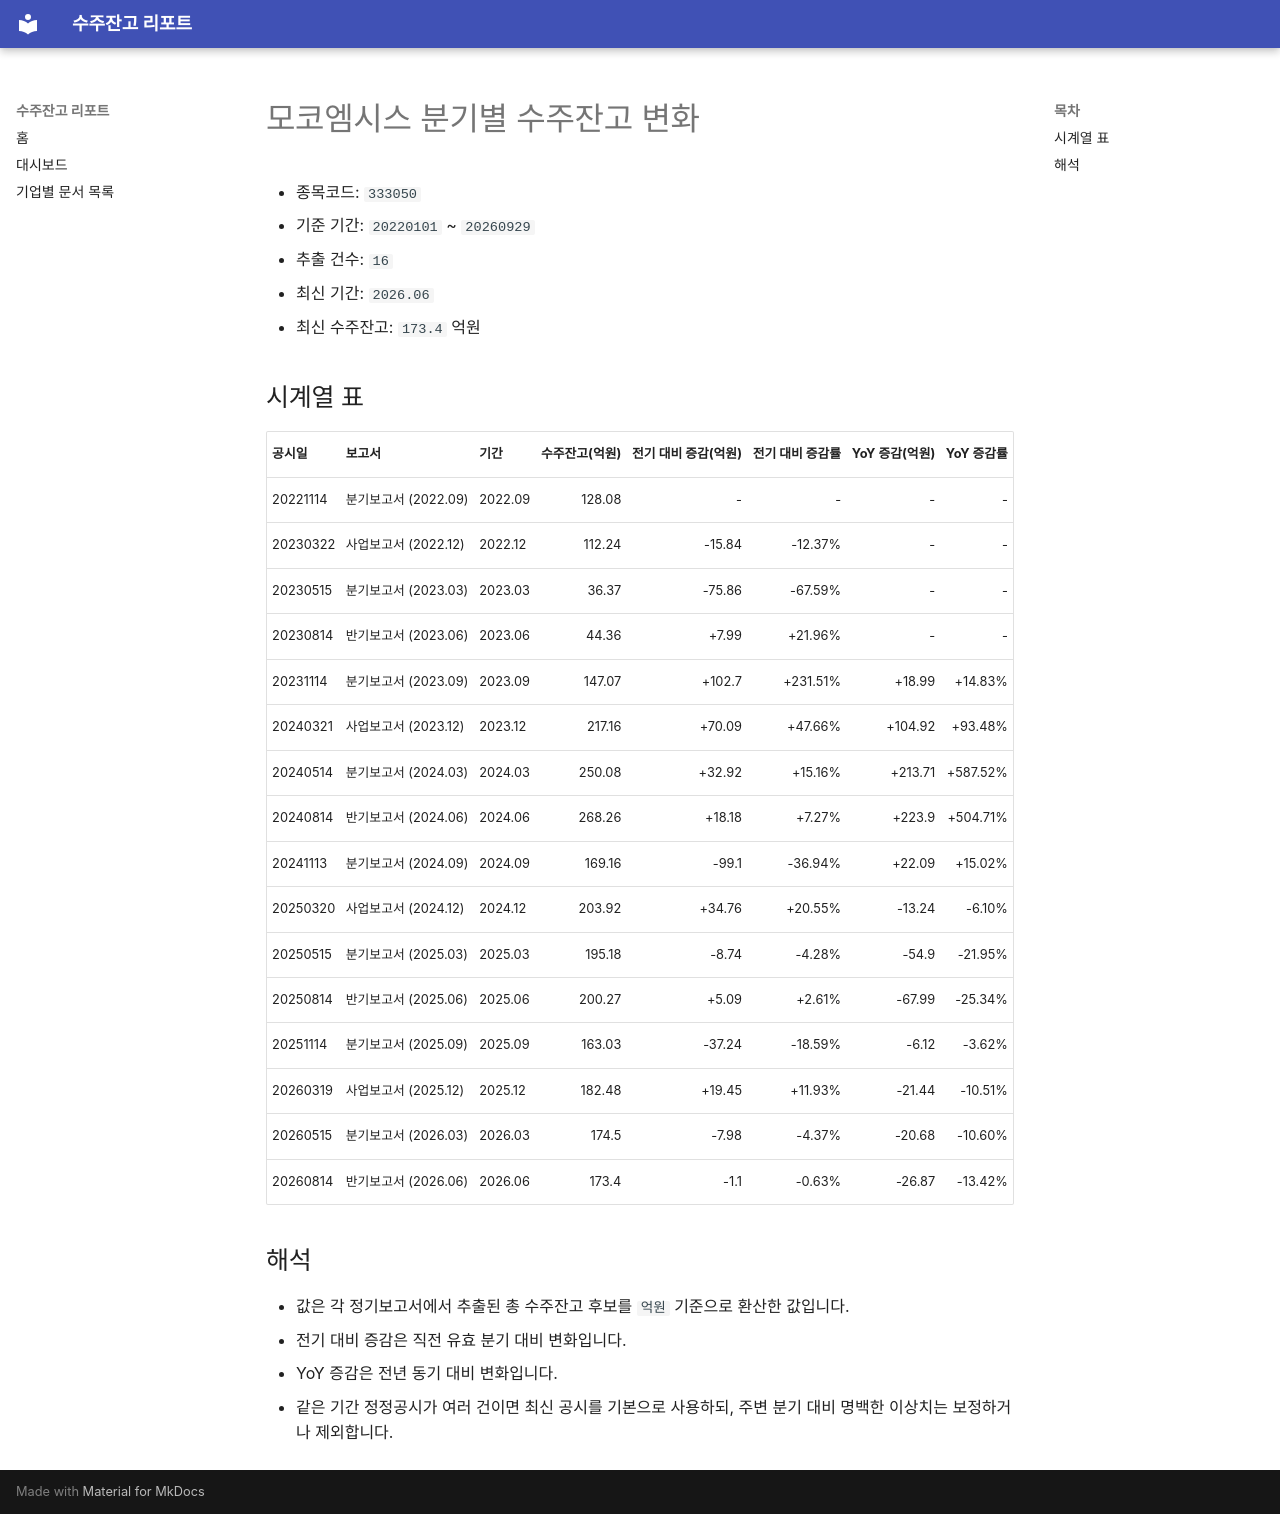

repository: agent-jaden/order-backlog-dashboard · page: companies/모코엠시스_수주잔고(333050)/index.html · generator: mkdocs

# 모코엠시스 분기별 수주잔고 변화

- 종목코드: `333050`
- 기준 기간: `20220101` ~ `20260929`
- 추출 건수: `16`
- 최신 기간: `2026.06`
- 최신 수주잔고: `173.4` 억원

## 시계열 표

| 공시일 | 보고서 | 기간 | 수주잔고(억원) | 전기 대비 증감(억원) | 전기 대비 증감률 | YoY 증감(억원) | YoY 증감률 |
| --- | --- | --- | ---: | ---: | ---: | ---: | ---: |
| 20221114 | 분기보고서 (2022.09) | 2022.09 | 128.08 | - | - | - | - |
| 20230322 | 사업보고서 (2022.12) | 2022.12 | 112.24 | -15.84 | -12.37% | - | - |
| 20230515 | 분기보고서 (2023.03) | 2023.03 | 36.37 | -75.86 | -67.59% | - | - |
| 20230814 | 반기보고서 (2023.06) | 2023.06 | 44.36 | +7.99 | +21.96% | - | - |
| 20231114 | 분기보고서 (2023.09) | 2023.09 | 147.07 | +102.7 | +231.51% | +18.99 | +14.83% |
| 20240321 | 사업보고서 (2023.12) | 2023.12 | 217.16 | +70.09 | +47.66% | +104.92 | +93.48% |
| 20240514 | 분기보고서 (2024.03) | 2024.03 | 250.08 | +32.92 | +15.16% | +213.71 | +587.52% |
| 20240814 | 반기보고서 (2024.06) | 2024.06 | 268.26 | +18.18 | +7.27% | +223.9 | +504.71% |
| 20241113 | 분기보고서 (2024.09) | 2024.09 | 169.16 | -99.1 | -36.94% | +22.09 | +15.02% |
| 20250320 | 사업보고서 (2024.12) | 2024.12 | 203.92 | +34.76 | +20.55% | -13.24 | -6.10% |
| 20250515 | 분기보고서 (2025.03) | 2025.03 | 195.18 | -8.74 | -4.28% | -54.9 | -21.95% |
| 20250814 | 반기보고서 (2025.06) | 2025.06 | 200.27 | +5.09 | +2.61% | -67.99 | -25.34% |
| 20251114 | 분기보고서 (2025.09) | 2025.09 | 163.03 | -37.24 | -18.59% | -6.12 | -3.62% |
| 20260319 | 사업보고서 (2025.12) | 2025.12 | 182.48 | +19.45 | +11.93% | -21.44 | -10.51% |
| 20260515 | 분기보고서 (2026.03) | 2026.03 | 174.5 | -7.98 | -4.37% | -20.68 | -10.60% |
| 20260814 | 반기보고서 (2026.06) | 2026.06 | 173.4 | -1.1 | -0.63% | -26.87 | -13.42% |

## 해석

- 값은 각 정기보고서에서 추출된 총 수주잔고 후보를 `억원` 기준으로 환산한 값입니다.
- 전기 대비 증감은 직전 유효 분기 대비 변화입니다.
- YoY 증감은 전년 동기 대비 변화입니다.
- 같은 기간 정정공시가 여러 건이면 최신 공시를 기본으로 사용하되, 주변 분기 대비 명백한 이상치는 보정하거나 제외합니다.
